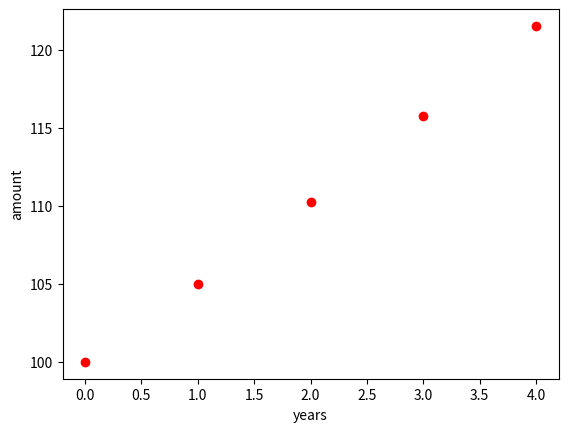

Recreate this plot in Python.
import numpy as np
import matplotlib.pyplot as plt
x0 = 100                      # initial amount
p = 5                         # interest rate
N = 4                         # number of years
index_set = range(N+1)
x = np.zeros(len(index_set))

x[0] = x0
for n in index_set[1:]:
    x[n] = x[n-1] + (p/100.0)*x[n-1]

plt.plot(index_set, x, 'ro')
plt.xlabel('years')
plt.ylabel('amount')
plt.show()
